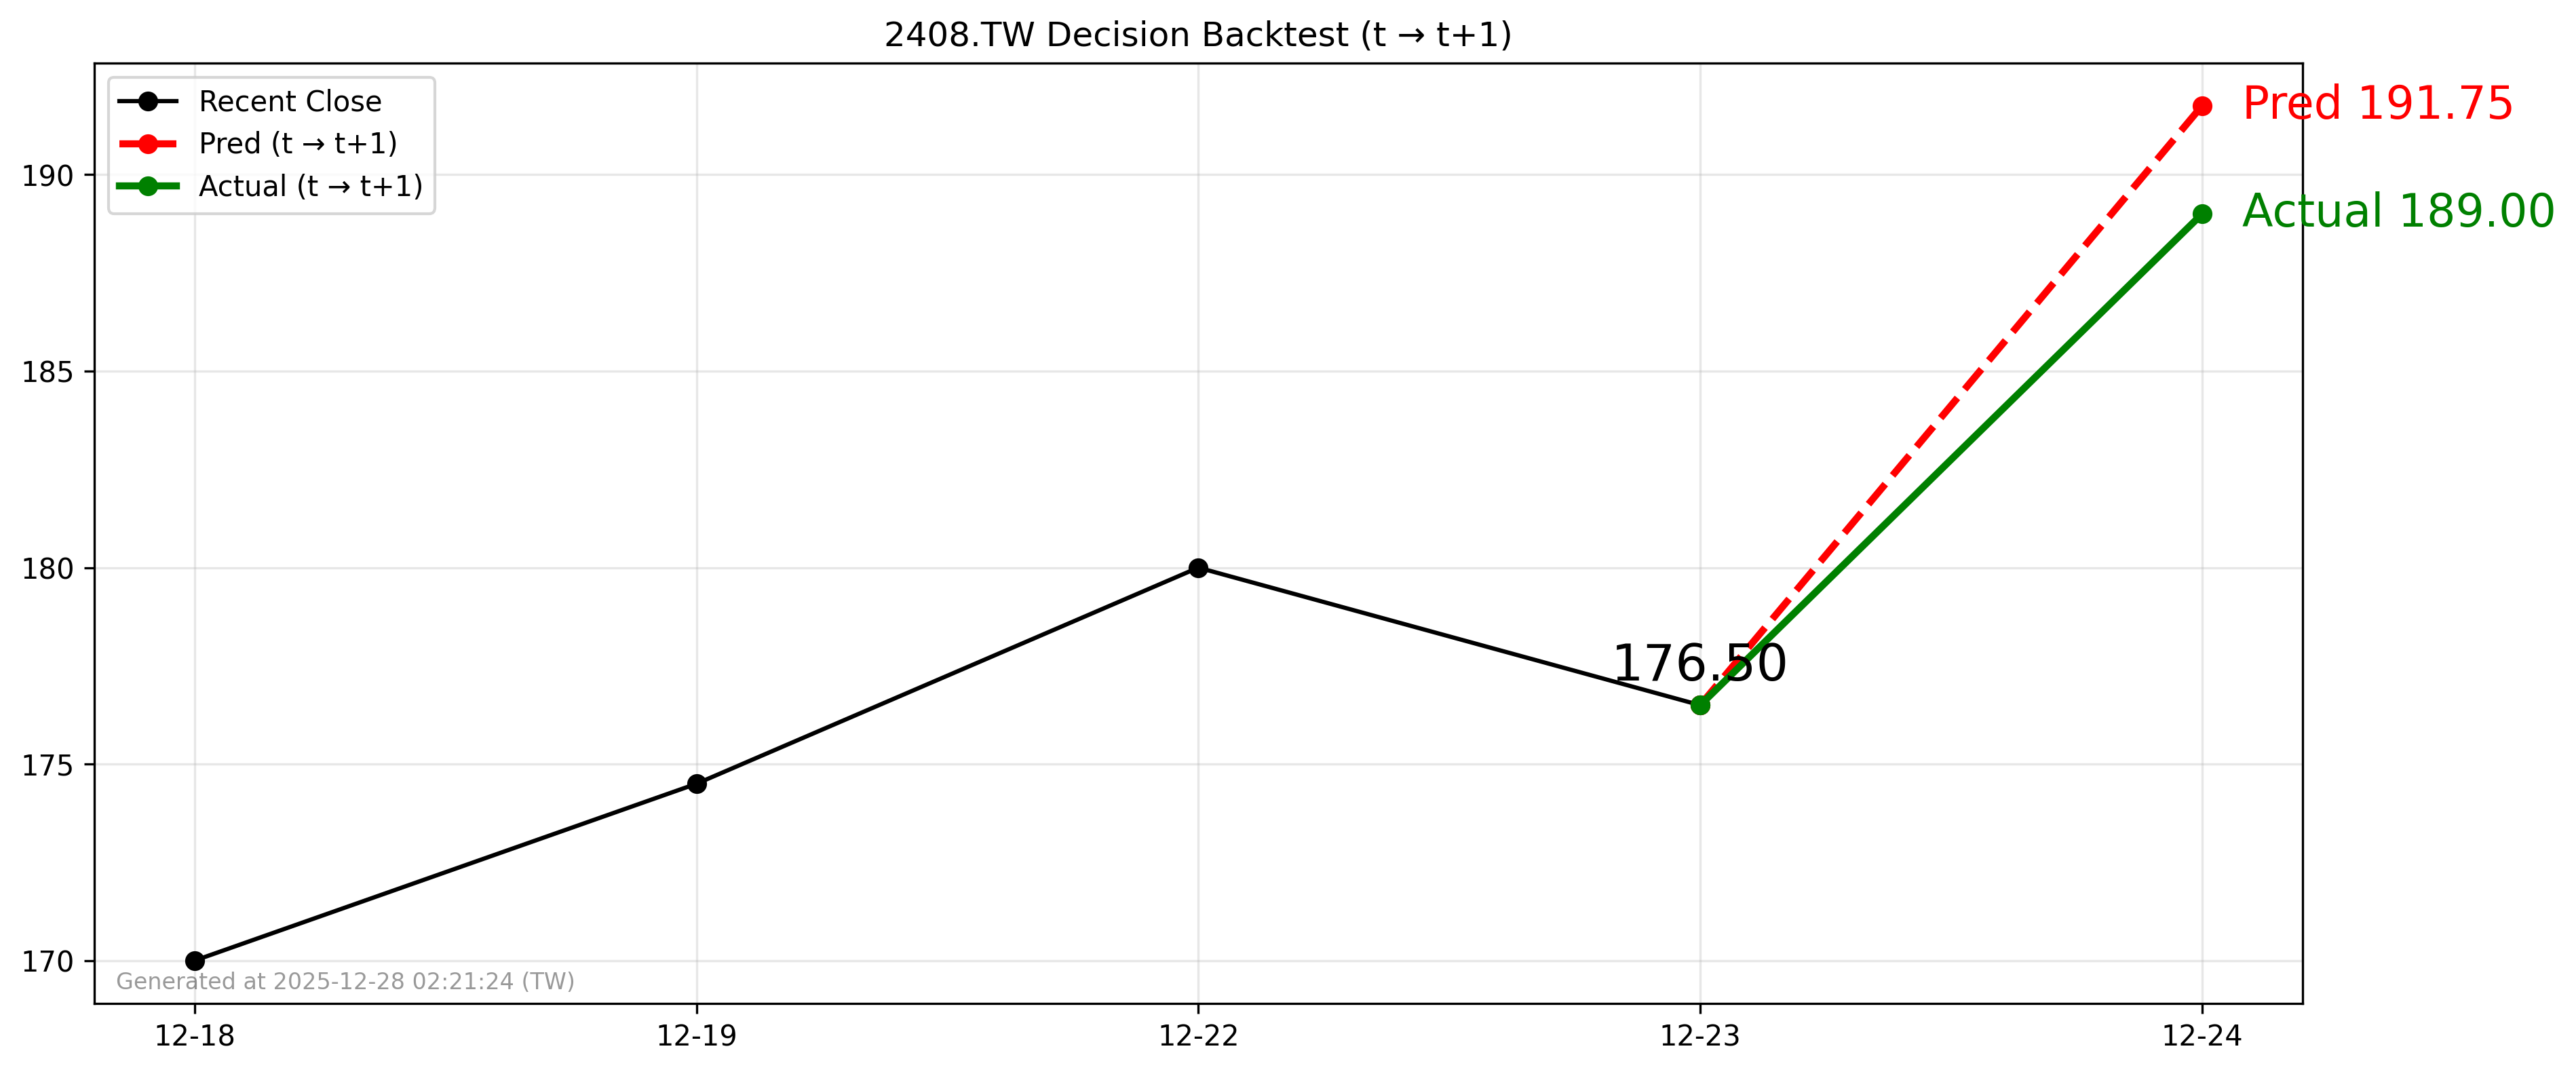

The file beside this chart, header and first rows:
forecast_date, decision_day, close_t, pred_t1, actual_t1, direction_pred, direction_actual
2025-12-26, 2025-12-23, 176.5, 191.8, 189.0, 1, 1
